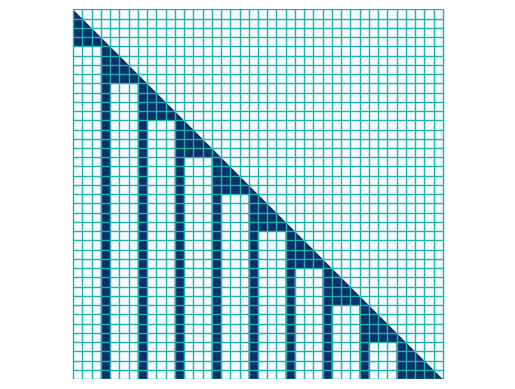

Write Python code to recreate this figure.
# Copyright (c) 2020 Graphcore Ltd. All rights reserved.
import numpy as np
from scipy import sparse
from matplotlib import pyplot as plt


class Convert:
    """
    There are two converters available:
    -  convert from a 2D Numpy array or a Scipy sparse
       matrix to a popsparse representation
    -  convert from a popsparse matrix
       to an Ndim Numpy array of specified shape
    """
    def to_popsparse(A, blocksize2D):
        """
        Convert an arbitrary 2D numpy array or scipy sparse matrix into
        blocks of a particular size and sparsity mask.
        These blocks and sparsity mask are in the format that popsparse expects

        Parameters
        ----------
        A : a 2D Numpy array or Scipy sparse matrix
        blocksize2D : the blocksize to use when converting the matrix to data blocks

        Returns
        -------
        blocks: the blocks of data with shape [n_blocks, blocksize2D[0]*blocksize2D[1]]
        sparsity_mask : a list of 1s and 0s representing which blocks are active/inactive
        bsr : the Scipy sparse representation of the input matrix
        """
        assert len(A.shape) == 2, "Can only convert 2D structures to popsparse"
        original_dtype = A.dtype
        if original_dtype == np.float16:
            print("Note: FP16 is not supported in Scipy sparse. Casting to FP32 and then back")
            A = np.float32(A)

        bsr = sparse.bsr_matrix(A, blocksize=blocksize2D)
        bsr.eliminate_zeros()

        # The dense blocks
        blocks = np.copy(bsr.data)
        blocks = np.reshape(blocks, [blocks.shape[0], -1])
        if original_dtype == np.float16:
            blocks = np.float16(blocks)

        # Dense mask of active blocks
        mask_data = np.array([[[1]]]*len(bsr.indices))  # mask will contain ones
        sparsity_mask = sparse.bsr_matrix((mask_data, bsr.indices, bsr.indptr))

        # Make sure the mask is the correct shape
        # (necessary if there are trailing blocks of zeros)
        sparsity_mask_shape = [bsr.shape[0]//blocksize2D[-2], bsr.shape[0]//blocksize2D[-1]]
        sparsity_mask.resize(sparsity_mask_shape)
        sparsity_mask = sparsity_mask.toarray().flatten().tolist()

        return blocks, sparsity_mask, bsr

    def to_np_array(numpyShape, dataBlocks, sparsity_mask, groupSizes, blockSize2D):
        """
        Convert from a popsparse blockspare matrix
        to an Ndim Numpy array of specified shape

        Parameters
        ----------
        numpyShape: shape of the desired output array
        dataBlocks: the blocks from popsparse
        sparsity_mask: the sparsity mask from popsparse
        groupSizes: how many blocks per group (a.k.a. bsr_rhs_lengths_per_2d_plane)
        blockSize2D: the 2D blocksize as used by the data

        Returns
        -------
        A dense numpy array of the desired shape and with the data filled in appropriately
        """
        if dataBlocks.dtype == np.float16:
            print("Note: FP16 is not supported in Scipy sparse. Casting to FP32")
            dataBlocks = np.float32(dataBlocks)

        numpyGroups = []
        sliceStart = 0
        sliceEnd = 0
        for g, groupSize in enumerate(groupSizes):
            # Mask
            mask_shape = [numpyShape[-2]//blockSize2D[-2], numpyShape[-1]//blockSize2D[-1]]
            mask_size = mask_shape[0]*mask_shape[1]
            mask = np.reshape(sparsity_mask[g*mask_size:(g+1)*mask_size], mask_shape)
            mask = sparse.bsr_matrix(mask, blocksize = (1, 1))
            mask.eliminate_zeros()

            # Data
            sliceEnd += groupSize
            data = dataBlocks[sliceStart:sliceEnd].reshape([-1, *blockSize2D])
            data = np.array(list(data))
            data = sparse.bsr_matrix((data, mask.indices, mask.indptr), blocksize=blockSize2D)
            data.resize(numpyShape[-2:])  # ensure correct 2D shape
            numpyGroups.append(data.toarray())
            sliceStart = sliceEnd

        out = np.stack(numpyGroups, 0)
        out = np.reshape(out, numpyShape)
        return out


class Patterns:
    """
    A library of helper functions used to create different
    attention patterns
    """
    def random_pattern(sequence_length, density, blocksize2D):
        """
        Create a pattern with random blocks of 0s and 1s i.e. each block is
        either filled entirely with 0s or 1s.
        Each block will be set to 1 with probability equal to density and to 0
        with probability equal to 1-density
        """
        xblocks = sequence_length//blocksize2D[1]
        yblocks = sequence_length//blocksize2D[0]
        size = (yblocks, xblocks)
        pattern = np.random.choice([0, 1], p = [1-density, density], size = size)
        pattern = np.repeat(pattern, blocksize2D[1], axis = 0)
        pattern = np.repeat(pattern, blocksize2D[0], axis = 1)
        return pattern

    def autoregressive_window(window_size):
        """
        Autoregressive mask across windows_size tokens

        Parameters
        ----------
        window_size : the length of the window in terms of tokens
        """
        local_mask = sparse.tril(np.ones([window_size, window_size]), k=0)
        return local_mask

    def summary_window(window_size, n_summary_blocks, blocksize_x):
        """
        A summary mask has all but n_summary_block*blocksize_x
        entries set to 0. The nonzero columns are at the end of the
        window.

        Parameters
        ----------
        window_size : the length of the window in terms of tokens
        n_summary_blocks : how many blocks of non-zero columns to use
        blocksize_x : the number of tokens per block in column direction
        """
        n_summary_tokens = n_summary_blocks*blocksize_x
        local_mask = sparse.lil_matrix((window_size, window_size))
        local_mask[:, window_size-n_summary_tokens:] = 1
        return local_mask

    def tile_pattern_on_diagonal(pattern, n_windows):
        """
        Uses a sparse kronecker product to tile a pattern.
        Typically used with autoregressive patterns.

        Parameters
        ----------
        pattern : a Numpy array representing an attention mask over a single window
        n_windows : how many windows in the tiles sequence
        """
        active_windows = sparse.eye(n_windows)
        global_mask = sparse.kron(active_windows, pattern)
        return global_mask

    def tile_pattern_below_diagonal(pattern, n_windows):
        """
        Uses a sparse kronecker product to tile a pattern
        below the diagonal.
        Typically used for summarization patterns.

        Parameters
        ----------
        pattern : a Numpy array representing an attention mask over a single window
        n_windows : how many windows in the tiles sequence
        """
        # exclude diagonal k=-1
        active_windows = sparse.tril(np.ones([n_windows, n_windows]), k=-1)
        global_mask = sparse.kron(active_windows, pattern)
        return global_mask

    def add_identity_pattern(pattern):
        """
        Ensure that each token can attend to itself by
        adding and identity pattern (main diagonal filled with ones)

        Parameters
        ----------
        pattern : a Numpy array representing an attention mask
        """
        return pattern + sparse.identity(pattern.shape[0])

    def set_merge_two_patterns(A, B):
        """
        Merge/combine two patterns. The resulting pattern will contain ones for entries
        which are in pattern A or pattern B and zeroes everywhere else.
        Parameters
        ----------
        A : first pattern (a Numpy array)
        B : second pattern (a Numpy array)
        """
        # Values are forced to 0 or 1
        # e.g. 1 + 1 -> 1
        return (A + B).sign()

    def set_subtract_pattern(A, B):
        """
        Zero out entries of A, which also occur in B

        Parameters
        ----------
        A : first pattern (a Numpy array)
        B : second pattern (a Numpy array)
        """
        return (A - B).sign()

    def plot_pattern(A, blocksize2D, filename, show_token_grid=False, show_block_grid=True):
        """
        Plots a pattern A using matplotlib and save the figure to filename
        Plotting will be slow for long sequences.
        Use show_token_grid variable to display the token-level grid (usually not
        useful for large sequence lengths)
        Use show_block_grid variable to display the block-level grid

        Parameters
        ----------
        A : a 2D Numpy array or Scipy sparse matrix
        blocksize2D : the gridsize to use for the block-level grid
        filename : a string describing where to store the image
        show_token_grid: whether to show a grey token-level grid
        show_block_grid: whether to show a sea-green block-level grid
        """
        # Handle both 2D Numpy arrays and Scipy sparse matrices
        array_to_plot = A if not sparse.issparse(A) else A.toarray()

        plt.figure()
        plt.axis('off')

        edge_colors = 'grey' if show_token_grid else 'face'
        # pcolor plots things wrong side up, so flip Up Down

        plt.pcolor(np.flipud(array_to_plot), edgecolors = edge_colors, cmap = 'Blues', vmin = 0, vmax = 1)

        if show_block_grid:
            y = np.arange(0, array_to_plot.shape[0]+1, blocksize2D[0])
            x = np.arange(0, array_to_plot.shape[1]+1, blocksize2D[1])
            plt.vlines(x, 0, array_to_plot.shape[1], colors="lightseagreen", lw=1)
            plt.hlines(y, 0, array_to_plot.shape[0], colors="lightseagreen", lw=1)
        plt.axis('equal')
        plt.savefig(filename, bbox_inches='tight', dpi=200)
        plt.close()


class Heads:
    """
    A class giving quick access to a few starter types of attention heads
    and a utility to concatenate them (for multi-head attention)
    Each heads is characterized by a tuple of (blocks, sparsity, bsr)
    """
    def from_custom_pattern(pattern, blocksize2D):
        """
        Given a custom user-defined pattern create the tuple of
        (blocks, sparsity, bsr) that define an attention head
        Note that blocks should be either fully dense or full sparse. Any sparsity inside
        the block won't be handled by the block-sparse sparse softmax.
        """
        blocks, sparsity, scipy_bsr = Convert.to_popsparse(pattern, blocksize2D)
        return blocks, sparsity, scipy_bsr

    def dense_self_attention(sequence_length, blocksize2D):
        """
        A complete self attention mask (all tokens attend to all other tokens),
        but in block-sparse representation (useful for regression testing)

        """
        a = np.ones([sequence_length, sequence_length])
        blocks, sparsity, scipy_bsr = Convert.to_popsparse(a, blocksize2D)
        return blocks, sparsity, scipy_bsr

    def causal_autoregressive(sequence_length, blocksize2D):
        """
        A autoregressive mask across the entire sequence_length (lower triangular)
        but in block-sparse representation (useful for regression testing)
        """
        # Autoregressive pattern across the entire sequence
        a = Patterns.autoregressive_window(sequence_length)
        # To popsparse
        blocks, sparsity, scipy_bsr = Convert.to_popsparse(a, blocksize2D)
        return blocks, sparsity, scipy_bsr

    def causal_windows_with_summaries(window_size, n_windows, n_summary_blocks, blocksize2D):
        """
        A autoregressive mask on each window and summarization blocks to pass information
        along to future windows
        """
        # Autoregressive pattern
        a = Patterns.autoregressive_window(window_size)
        a = Patterns.tile_pattern_on_diagonal(a, n_windows)

        # Summarization pattern
        s = Patterns.summary_window(window_size, n_summary_blocks, blocksize2D[1])
        s = Patterns.tile_pattern_below_diagonal(s, n_windows)

        # Merged pattern
        merged_pattern = Patterns.set_merge_two_patterns(a, s)

        # To popsparse
        blocks, sparsity, merged_pattern = Convert.to_popsparse(merged_pattern, blocksize2D)
        return blocks, sparsity, merged_pattern

    def block_gram(sequence_length, n_blocks, blocksize2D):
        """
        Similar to an n-gram model the block_gram mask attends to
        n_blocks * blocksize_x tokens forward and backward.
        e.g. if n_blocks is 2 then look at current block, one forward and one backward
        """
        shapeInBlocks = [sequence_length//blocksize2D[0], sequence_length//blocksize2D[1]]
        merged_pattern = None
        for i in range(-n_blocks+1, n_blocks):
            C = sparse.dia_matrix((np.ones((1, sequence_length)), [i]), shape=shapeInBlocks)
            b = sparse.kron(C, np.ones(blocksize2D))
            if merged_pattern is not None:
                merged_pattern += b
            else:
                merged_pattern = b

        blocks, sparsity, scipy_bsr = Convert.to_popsparse(merged_pattern, blocksize2D)
        return blocks, sparsity, scipy_bsr

    def causal_block_gram(sequence_length, n_blocks, blocksize2D):
        """
        Attend to n_blocks*blocksize2D[0] of preceding tokens.
        """
        assert n_blocks > 0, "n_blocks must be larger than 0"

        # The autoregressive blocks
        a = Patterns.autoregressive_window(blocksize2D[1])
        shapeInBlocks = [sequence_length//blocksize2D[0], sequence_length//blocksize2D[1]]
        a = Patterns.tile_pattern_on_diagonal(a, shapeInBlocks[1])

        # All remaining blocks
        for i in range(-n_blocks+1, 0):
            C = sparse.dia_matrix((np.ones((1, sequence_length)), [i]), shape=shapeInBlocks)
            a += sparse.kron(C, np.ones(blocksize2D))

        blocks, sparsity, scipy_bsr = Convert.to_popsparse(a, blocksize2D)
        return blocks, sparsity, scipy_bsr

    def concatenate_heads(list_of_heads, repeats_per_head):
        """
        Given a list od different heads (blocks, sparsity) tuple for each,
        and a list of how many times to repeat each head, returns the concatenated blocks
        and sparsity masks as well as the bsr_rhs_lengths_per_2d_plane variable needed
        by grouped BsMatmul

        Parameters
        ----------
        list_of_heads : a list of tuples of (blocks, sparsity_mask, bsr)
        repeats_per_head : a list of integers denoting how many times to repeat a head
        """
        concatBlocks = []
        concatSparsity = []
        bsr_rhs_lengths_per_2d_plane = []
        for (blocks, sparsity, *_), repeats in zip(list_of_heads, repeats_per_head):
            concatBlocks.append(np.tile(blocks, [repeats, 1]))
            concatSparsity.append(np.tile(sparsity, [repeats, 1]))
            assert blocks.shape[0] == sum(sparsity), "Number of data blocks does not match sparsity"
            bsr_rhs_lengths_per_2d_plane.extend([sum(sparsity)]*repeats)

        concatBlocks = np.concatenate(concatBlocks, axis=0)
        concatSparsity = np.concatenate(concatSparsity, axis=0).flatten().tolist()
        return concatBlocks, concatSparsity, bsr_rhs_lengths_per_2d_plane


if __name__ == "__main__":
    # Examples of all types of attention heads

    # Causal windows with summaries
    window_size = 128
    n_windows = 5
    n_summary_blocks = 1
    blocksize2D = [16, 16]
    blocks, sparsity_mask, M = Heads.causal_windows_with_summaries(window_size, n_windows, n_summary_blocks, blocksize2D)

    # Custom user-defined pattern
    # (random block-level pattern here), note that general sub-block sparsity
    # is not supported in sparse softmax
    density = 0.3
    np.random.seed(0)
    sequence_length = 256
    pattern = Patterns.random_pattern(sequence_length, density, blocksize2D)
    blocks, sparsity_mask, M = Heads.from_custom_pattern(pattern, blocksize2D)

    # Full causal
    sequence_length = 512
    blocks, sparsity_mask, M = Heads.causal_autoregressive(sequence_length, blocksize2D)

    # Full dense self attention
    sequence_length = 128
    blocks, sparsity_mask, M = Heads.dense_self_attention(sequence_length, blocksize2D)

    # Block gram
    sequence_length = 512
    n_blocks_for_block_gram = 6
    blocks, sparsity_mask, M = Heads.block_gram(sequence_length, n_blocks_for_block_gram, blocksize2D)

    # Causal block gram
    blocks, sparsity_mask, M = Heads.causal_block_gram(sequence_length, n_blocks_for_block_gram, blocksize2D)

    # Show off some plots
    print('Making example plot')
    blocks, sparsity_mask, M = Heads.causal_windows_with_summaries(64, 10, 1, [16, 16])
    Patterns.plot_pattern(M, blocksize2D, 'test_plot_global_pattern.png', False, True)
